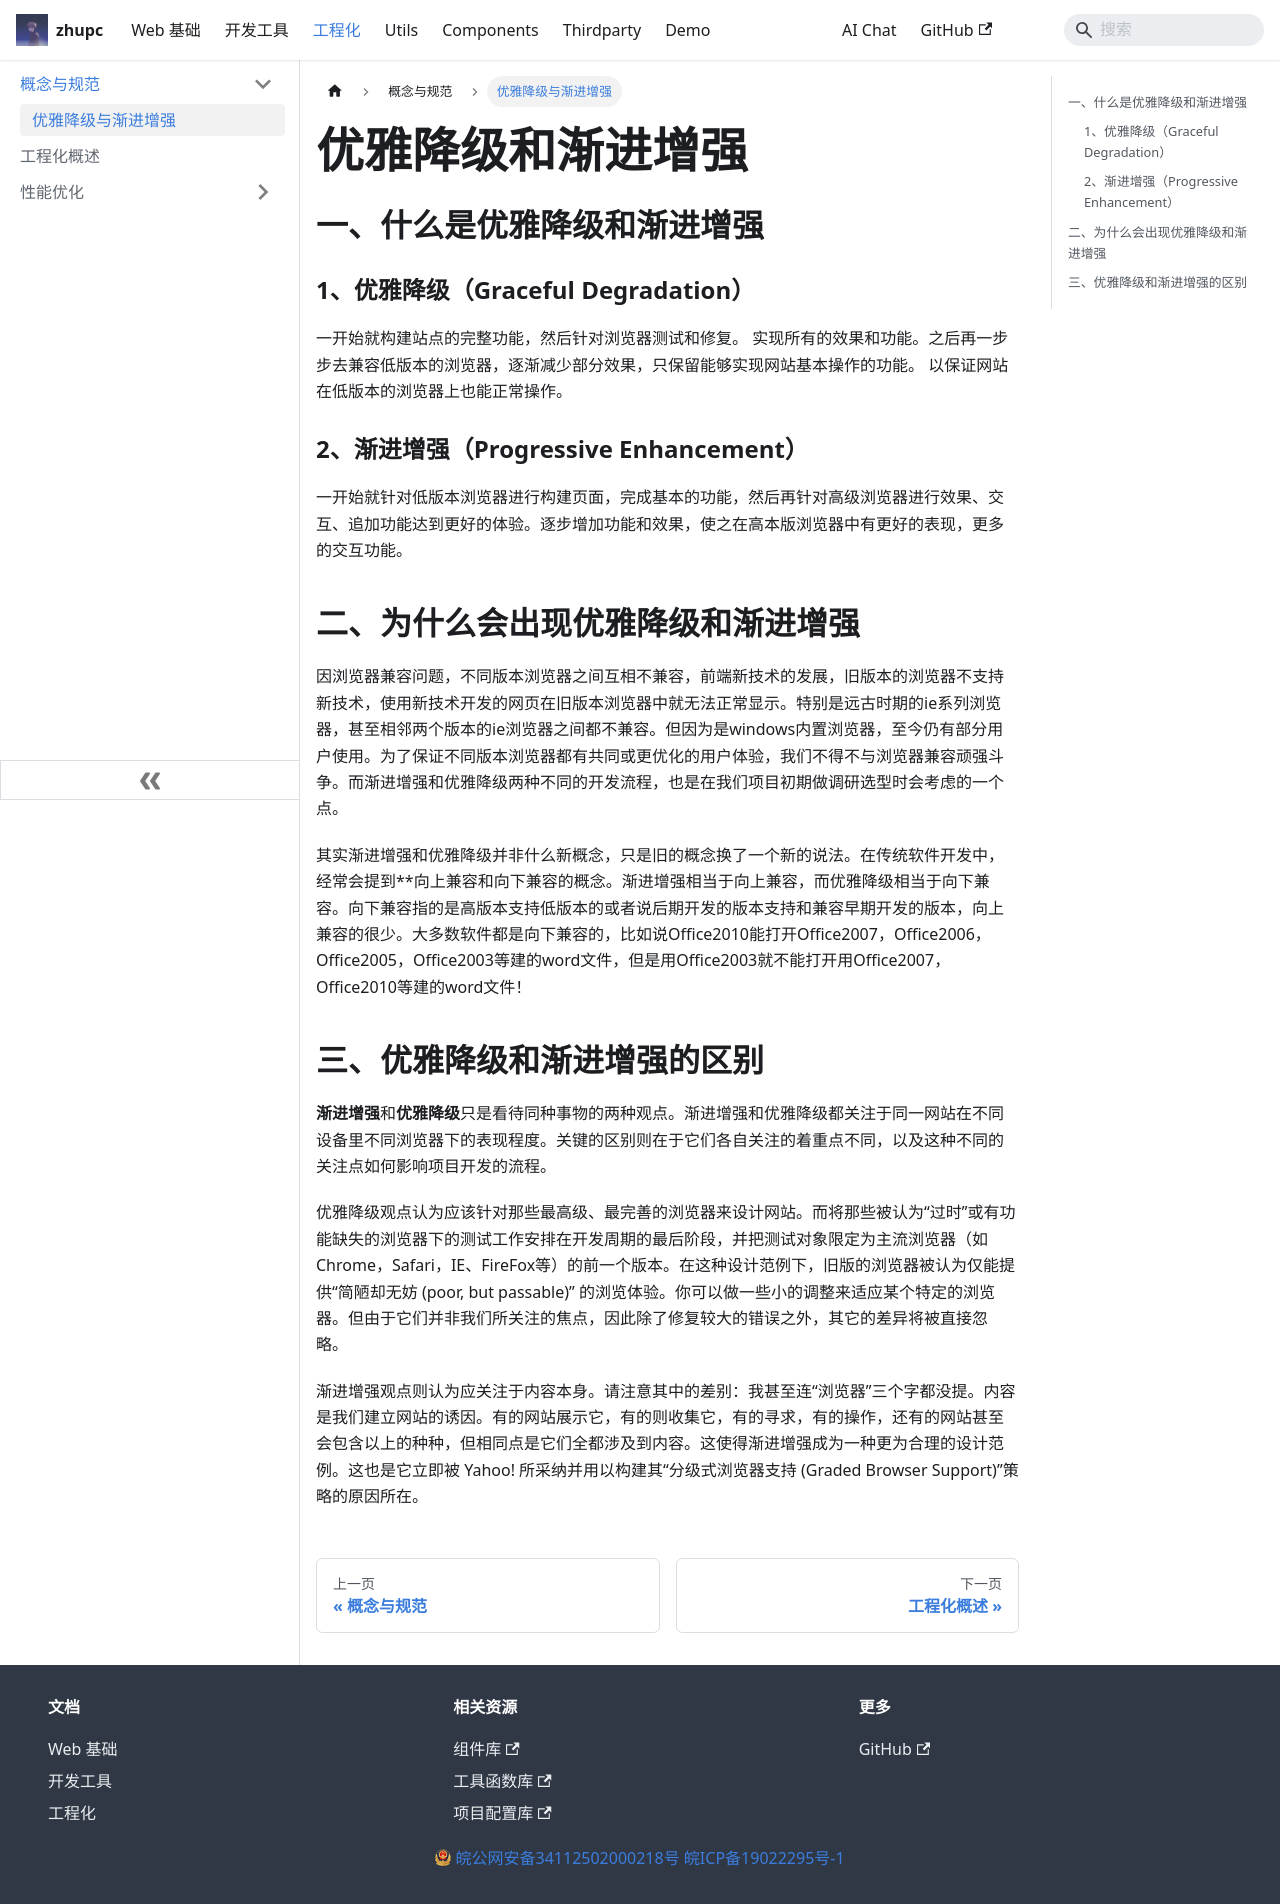

repository: zpcscc/zpcscc.github.io · page: docs/engineering/concepts/优雅降级与渐进增强.html · generator: docusaurus

---
title: 优雅降级与渐进增强
---

# 优雅降级和渐进增强

## 一、什么是优雅降级和渐进增强

### 1、优雅降级（Graceful Degradation）

一开始就构建站点的完整功能，然后针对浏览器测试和修复。
实现所有的效果和功能。之后再一步步去兼容低版本的浏览器，逐渐减少部分效果，只保留能够实现网站基本操作的功能。
以保证网站在低版本的浏览器上也能正常操作。


### 2、渐进增强（Progressive Enhancement）

一开始就针对低版本浏览器进行构建页面，完成基本的功能，然后再针对高级浏览器进行效果、交互、追加功能达到更好的体验。逐步增加功能和效果，使之在高本版浏览器中有更好的表现，更多的交互功能。

## 二、为什么会出现优雅降级和渐进增强

因浏览器兼容问题，不同版本浏览器之间互相不兼容，前端新技术的发展，旧版本的浏览器不支持新技术，使用新技术开发的网页在旧版本浏览器中就无法正常显示。特别是远古时期的ie系列浏览器，甚至相邻两个版本的ie浏览器之间都不兼容。但因为是windows内置浏览器，至今仍有部分用户使用。为了保证不同版本浏览器都有共同或更优化的用户体验，我们不得不与浏览器兼容顽强斗争。而渐进增强和优雅降级两种不同的开发流程，也是在我们项目初期做调研选型时会考虑的一个点。



其实渐进增强和优雅降级并非什么新概念，只是旧的概念换了一个新的说法。在传统软件开发中，经常会提到**向上兼容和向下兼容的概念。渐进增强相当于向上兼容，而优雅降级相当于向下兼容。向下兼容指的是高版本支持低版本的或者说后期开发的版本支持和兼容早期开发的版本，向上兼容的很少。大多数软件都是向下兼容的，比如说Office2010能打开Office2007，Office2006，Office2005，Office2003等建的word文件，但是用Office2003就不能打开用Office2007，Office2010等建的word文件！


## 三、优雅降级和渐进增强的区别

 **渐进增强**和**优雅降级**只是看待同种事物的两种观点。渐进增强和优雅降级都关注于同一网站在不同设备里不同浏览器下的表现程度。关键的区别则在于它们各自关注的着重点不同，以及这种不同的关注点如何影响项目开发的流程。


优雅降级观点认为应该针对那些最高级、最完善的浏览器来设计网站。而将那些被认为“过时”或有功能缺失的浏览器下的测试工作安排在开发周期的最后阶段，并把测试对象限定为主流浏览器（如 Chrome，Safari，IE、FireFox等）的前一个版本。在这种设计范例下，旧版的浏览器被认为仅能提供“简陋却无妨 (poor, but passable)” 的浏览体验。你可以做一些小的调整来适应某个特定的浏览器。但由于它们并非我们所关注的焦点，因此除了修复较大的错误之外，其它的差异将被直接忽略。



渐进增强观点则认为应关注于内容本身。请注意其中的差别：我甚至连“浏览器”三个字都没提。内容是我们建立网站的诱因。有的网站展示它，有的则收集它，有的寻求，有的操作，还有的网站甚至会包含以上的种种，但相同点是它们全都涉及到内容。这使得渐进增强成为一种更为合理的设计范例。这也是它立即被 Yahoo! 所采纳并用以构建其“分级式浏览器支持 (Graded Browser Support)”策略的原因所在。
